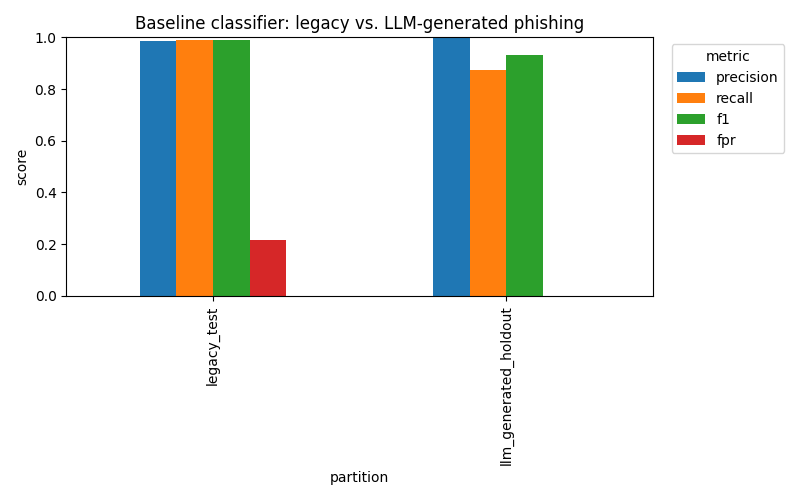

The file beside this chart, header and first rows:
partition, n_samples, precision, recall, f1, fpr
legacy_test, 15250, 0.9856, 0.9903, 0.988, 0.2168
llm_generated_holdout, 144, 1.0, 0.875, 0.9333, 
